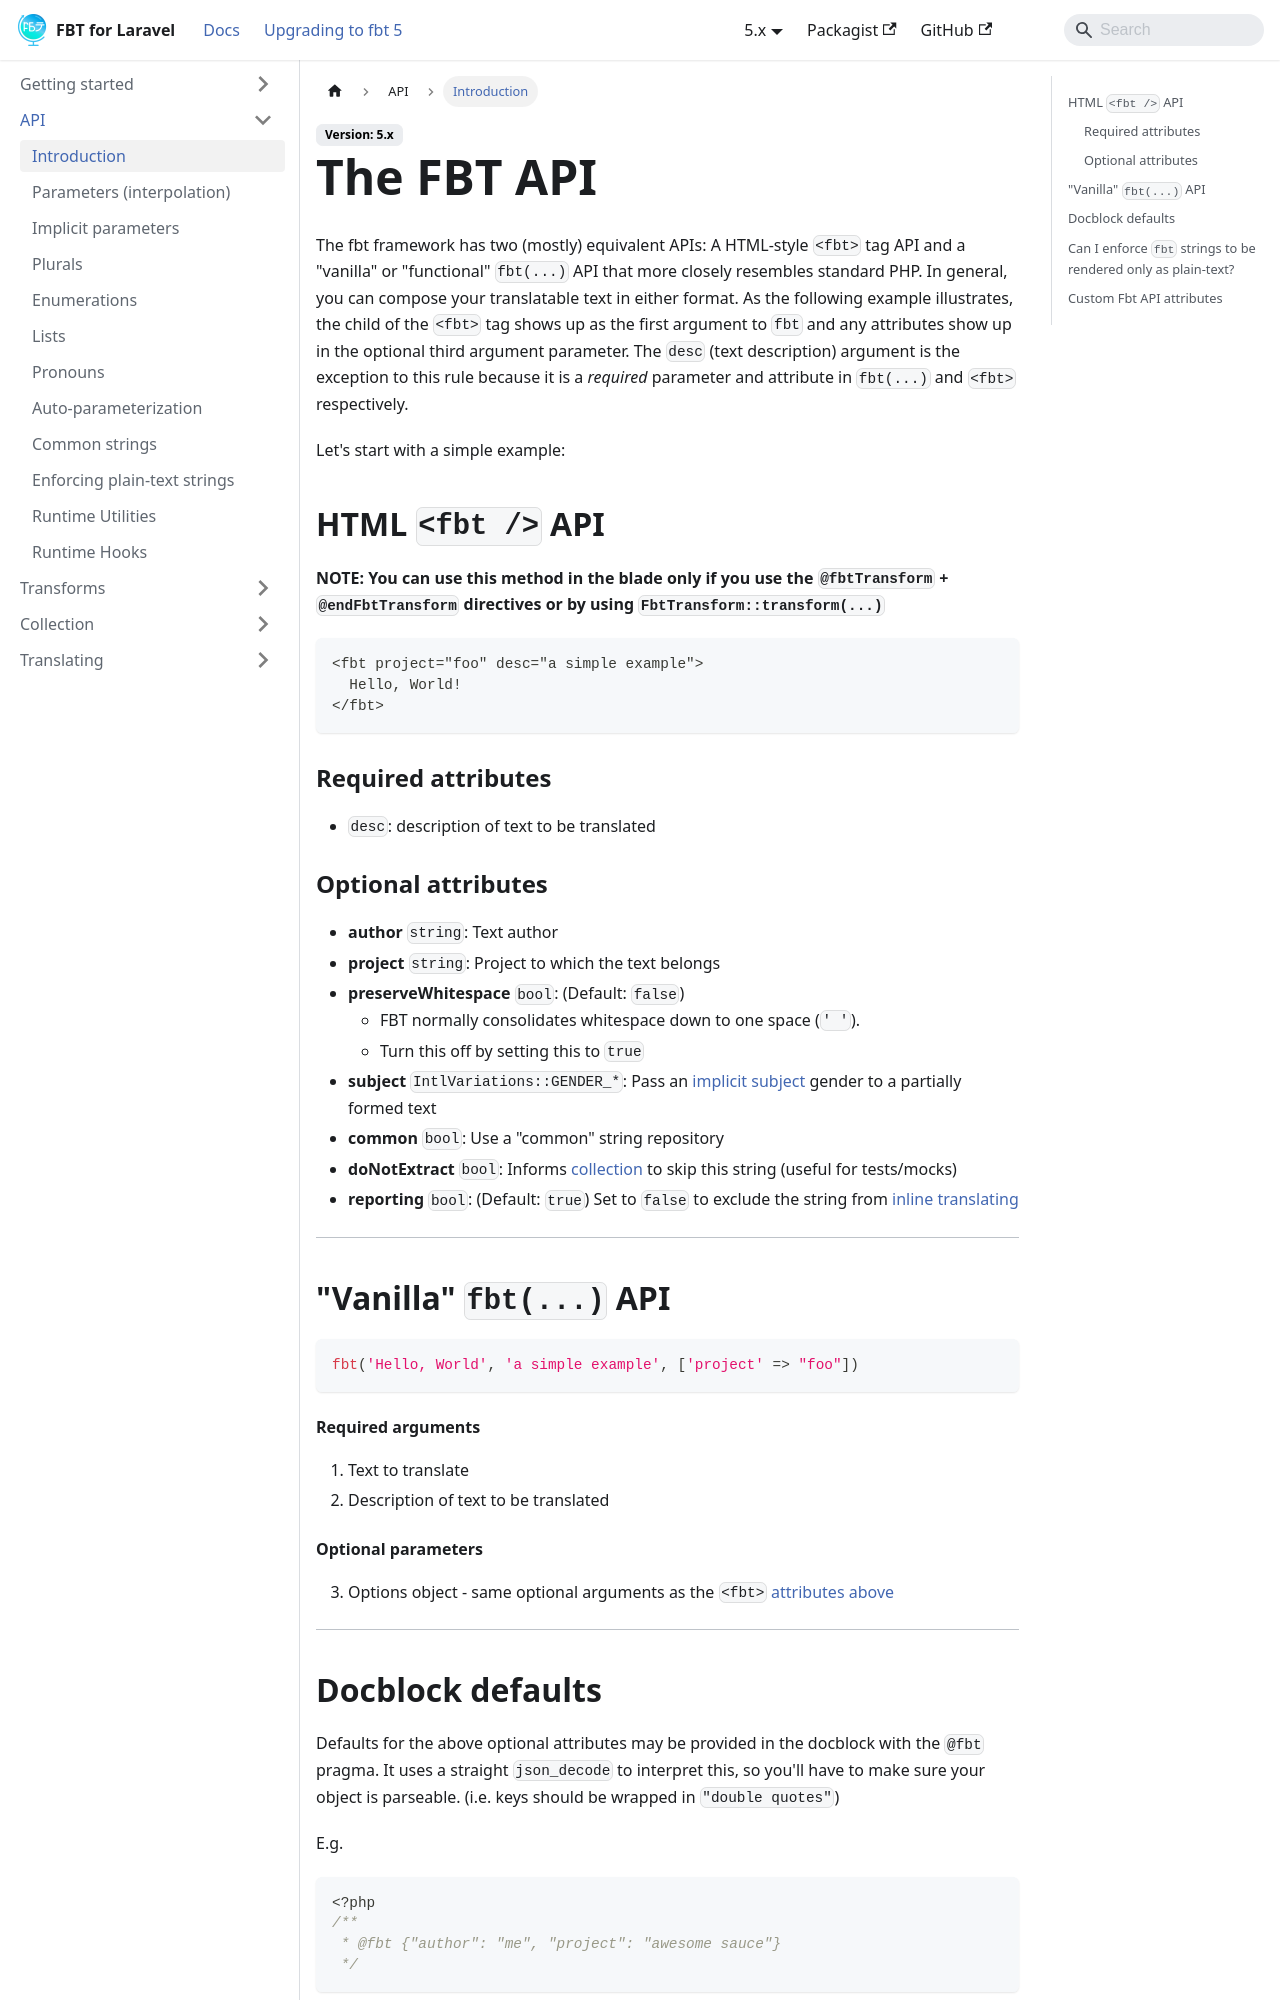

repository: richardDobron/laravel-fbt · page: docs/api_intro.html · generator: docusaurus

---
id: api_intro
title: The FBT API
sidebar_label: Introduction
---
The fbt framework has two (mostly) equivalent APIs: A HTML-style `<fbt>` tag API and a "vanilla" or "functional" `fbt(...)` API that more closely resembles standard PHP.  In general, you can compose your translatable text in either format.  As the following example illustrates, the child of the `<fbt>` tag shows up as the first argument to `fbt` and any attributes show up in the optional third argument parameter.  The `desc` (text description) argument is the exception to this rule because it is a *required* parameter and attribute in `fbt(...)` and `<fbt>` respectively.

Let's start with a simple example:

## HTML `<fbt />` API
**NOTE: You can use this method in the blade only if you use the `@fbtTransform` + `@endFbtTransform` directives or by using `FbtTransform::transform(...)`**
```
<fbt project="foo" desc="a simple example">
  Hello, World!
</fbt>
```
### Required attributes
* `desc`: description of text to be translated

### Optional attributes
* **author** `string`: Text author
* **project** `string`: Project to which the text belongs
* **preserveWhitespace** `bool`: (Default: `false`)
  - FBT normally consolidates whitespace down to one space (`' '`).
  - Turn this off by setting this to `true`
* **subject** `IntlVariations::GENDER_*`: Pass an [implicit subject](implicit_params.md) gender to a partially formed text
* **common** `bool`: Use a "common" string repository
* **doNotExtract** `bool`: Informs [collection](collection.md) to skip this string (useful for tests/mocks)
* **reporting** `bool`: (Default: `true`) Set to `false` to exclude the string from [inline translating](inline_translating.md)

--------------------------------------------------------------------------------

## "Vanilla" `fbt(...)` API

```php
fbt('Hello, World', 'a simple example', ['project' => "foo"])
```
#### Required arguments
1. Text to translate
2. Description of text to be translated
